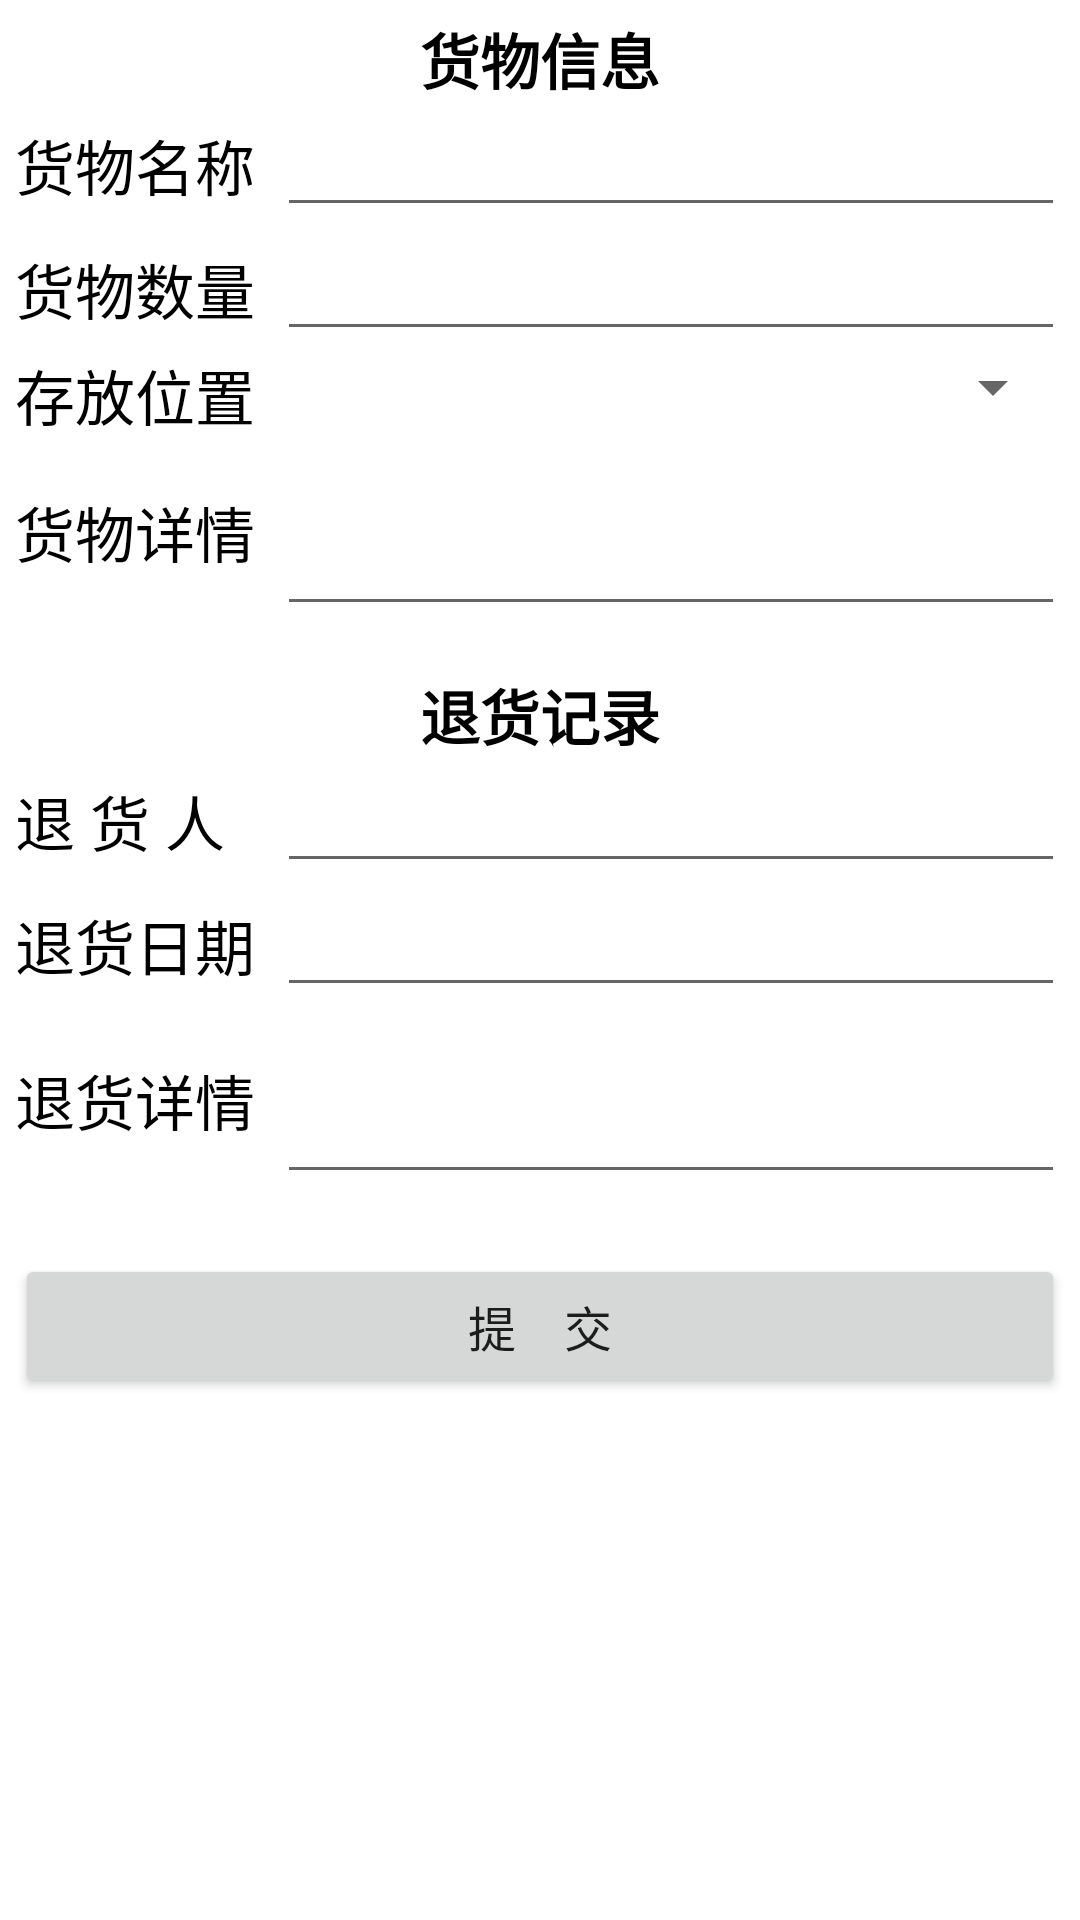

This screen was rendered from an Android layout file. Write that file and the resources it references.
<!-- AndroidManifest.xml: application theme Theme.MiniWarehose -->
<!-- res/layout/activity_return_product_form.xml -->
<?xml version="1.0" encoding="utf-8"?>

<ScrollView xmlns:android="http://schemas.android.com/apk/res/android"
    xmlns:tools="http://schemas.android.com/tools"
    android:layout_width="match_parent"
    android:layout_height="match_parent"
    android:layout_margin="5dp"
    android:orientation="vertical">

    <LinearLayout
    android:layout_width="match_parent"
    android:layout_height="wrap_content"
    android:orientation="vertical"
    android:layout_margin="5dp">

    <LinearLayout
        android:layout_width="match_parent"
        android:layout_height="wrap_content"
        android:orientation="vertical"
        android:layout_marginBottom="10dp">

        <TextView
            android:id="@+id/returnProductTitle"
            android:layout_width="match_parent"
            android:layout_height="wrap_content"
            android:text="@string/shipmentPackageItemTitle"
            android:textColor="@color/black"
            android:textSize="20sp"
            android:textStyle="bold"
            android:gravity="center"/>

        <LinearLayout
            android:layout_width="match_parent"
            android:layout_height="wrap_content"
            android:orientation="horizontal">

            <TextView
                android:id="@+id/returnProductNameText"
                android:layout_width="0dp"
                android:layout_height="wrap_content"
                android:layout_weight="1"
                android:text="@string/returnProductName"
                android:textColor="@color/black"
                android:textSize="20sp" />

            <EditText
                android:id="@+id/returnProductNameEdit"
                android:layout_width="0dp"
                android:layout_height="wrap_content"
                android:layout_weight="3"
                android:inputType="text"
                android:singleLine="true"
                tools:ignore="Autofill,LabelFor" />

        </LinearLayout>

        <LinearLayout
            android:layout_width="match_parent"
            android:layout_height="wrap_content"
            android:orientation="horizontal">

            <TextView
                android:id="@+id/returnProductNumberText"
                android:layout_width="0dp"
                android:layout_height="wrap_content"
                android:layout_weight="1"
                android:text="@string/returnProductNumber"
                android:textColor="@color/black"
                android:textSize="20sp" />

            <EditText
                android:id="@+id/returnProductNumberEdit"
                android:layout_width="0dp"
                android:layout_height="wrap_content"
                android:layout_weight="3"
                android:inputType="number"
                android:singleLine="true"
                tools:ignore="Autofill,LabelFor" />

        </LinearLayout>

        <LinearLayout
            android:id="@+id/dynamicLayoutReturnSpinner"
            android:layout_width="match_parent"
            android:layout_height="wrap_content"
            android:orientation="vertical">

            <LinearLayout
                android:layout_width="match_parent"
                android:layout_height="wrap_content"
                android:orientation="horizontal"
                tools:ignore="UselessParent">

                <TextView
                    android:id="@+id/returnProductLocationText"
                    android:layout_width="0dp"
                    android:layout_height="wrap_content"
                    android:layout_weight="1"
                    android:text="@string/returnProductLocation"
                    android:textColor="@color/black"
                    android:textSize="20sp" />

                <Spinner
                    android:id="@+id/returnProductLocationSpinner"
                    android:layout_width="0dp"
                    android:layout_height="wrap_content"
                    android:layout_weight="3"
                    android:spinnerMode="dropdown" />

            </LinearLayout>

        </LinearLayout>

        <LinearLayout
            android:layout_width="match_parent"
            android:layout_height="wrap_content"
            android:orientation="horizontal">

            <TextView
                android:id="@+id/returnProductDetailText"
                android:layout_width="0dp"
                android:layout_height="wrap_content"
                android:layout_weight="1"
                android:text="@string/returnProductDetail"
                android:textColor="@color/black"
                android:textSize="20sp" />

            <EditText
                android:id="@+id/returnProductDetailEdit"
                android:layout_width="0dp"
                android:layout_height="wrap_content"
                android:layout_weight="3"
                android:lines="2"
                tools:ignore="Autofill,LabelFor,TextFields" />

        </LinearLayout>

    </LinearLayout>

    <LinearLayout
        android:layout_width="match_parent"
        android:layout_height="wrap_content"
        android:orientation="vertical"
        android:layout_marginTop="5dp"
        android:layout_marginBottom="20dp">

        <TextView
            android:id="@+id/returnRecordTitleText"
            android:layout_width="match_parent"
            android:layout_height="wrap_content"
            android:text="@string/returnRecordTitle"
            android:textColor="@color/black"
            android:textSize="20sp"
            android:textStyle="bold"
            android:gravity="center"/>

        <LinearLayout
            android:layout_width="match_parent"
            android:layout_height="wrap_content"
            android:orientation="horizontal">

            <TextView
                android:id="@+id/returnFromNameText"
                android:layout_width="0dp"
                android:layout_height="wrap_content"
                android:layout_weight="1"
                android:text="@string/returnFromName"
                android:textColor="@color/black"
                android:textSize="20sp" />

            <EditText
                android:id="@+id/returnFromNameEdit"
                android:layout_width="0dp"
                android:layout_height="wrap_content"
                android:layout_weight="3"
                android:inputType="text"
                android:singleLine="true"
                tools:ignore="Autofill,LabelFor" />

        </LinearLayout>

        <LinearLayout
            android:layout_width="match_parent"
            android:layout_height="wrap_content"
            android:orientation="horizontal">

            <TextView
                android:id="@+id/returnFromDateText"
                android:layout_width="0dp"
                android:layout_height="wrap_content"
                android:layout_weight="1"
                android:text="@string/returnFromDate"
                android:textColor="@color/black"
                android:textSize="20sp" />

            <EditText
                android:id="@+id/returnFromDateEdit"
                android:layout_width="0dp"
                android:layout_height="wrap_content"
                android:layout_weight="3"
                android:inputType="date"
                android:singleLine="true"
                tools:ignore="Autofill,LabelFor" />

        </LinearLayout>

        <LinearLayout
            android:layout_width="match_parent"
            android:layout_height="wrap_content"
            android:orientation="horizontal">

            <TextView
                android:id="@+id/returnFromDetailText"
                android:layout_width="0dp"
                android:layout_height="wrap_content"
                android:layout_weight="1"
                android:text="@string/returnFromDetail"
                android:textColor="@color/black"
                android:textSize="20sp" />

            <EditText
                android:id="@+id/returnFromDetialEdit"
                android:layout_width="0dp"
                android:layout_height="wrap_content"
                android:layout_weight="3"
                android:lines="2"
                tools:ignore="Autofill,LabelFor,TextFields" />

        </LinearLayout>

    </LinearLayout>

    <Button
        android:id="@+id/returnSubmitBtn"
        android:layout_width="match_parent"
        android:layout_height="wrap_content"
        android:text="@string/submit"
        android:textSize="16sp"/>

</LinearLayout>

</ScrollView>
<!-- resources referenced by this layout -->
<resources>
  <color name="black">#FF000000</color>
  <string name="returnFromDate">退货日期</string>
  <string name="returnFromDetail">退货详情</string>
  <string name="returnFromName">退  货  人</string>
  <string name="returnProductDetail">货物详情</string>
  <string name="returnProductLocation">存放位置</string>
  <string name="returnProductName">货物名称</string>
  <string name="returnProductNumber">货物数量</string>
  <string name="returnRecordTitle">退货记录</string>
  <string name="shipmentPackageItemTitle">货物信息</string>
  <string name="submit">提　交</string>
  <style name="Theme.MiniWarehose" parent="Theme.MaterialComponents.DayNight.DarkActionBar">
          
          <item name="colorPrimary">@color/purple_500</item>
          <item name="colorPrimaryVariant">@color/purple_700</item>
          <item name="colorOnPrimary">@color/white</item>
          
          <item name="colorSecondary">@color/teal_200</item>
          <item name="colorSecondaryVariant">@color/teal_700</item>
          <item name="colorOnSecondary">@color/black</item>
          
          <item name="android:statusBarColor" tools:targetApi="l">?attr/colorPrimaryVariant</item>
          
      </style>
  <color name="purple_500">#FF6200EE</color>
  <color name="purple_700">#FF3700B3</color>
  <color name="white">#FFFFFFFF</color>
  <color name="teal_200">#FF03DAC5</color>
  <color name="teal_700">#FF018786</color>
</resources>
